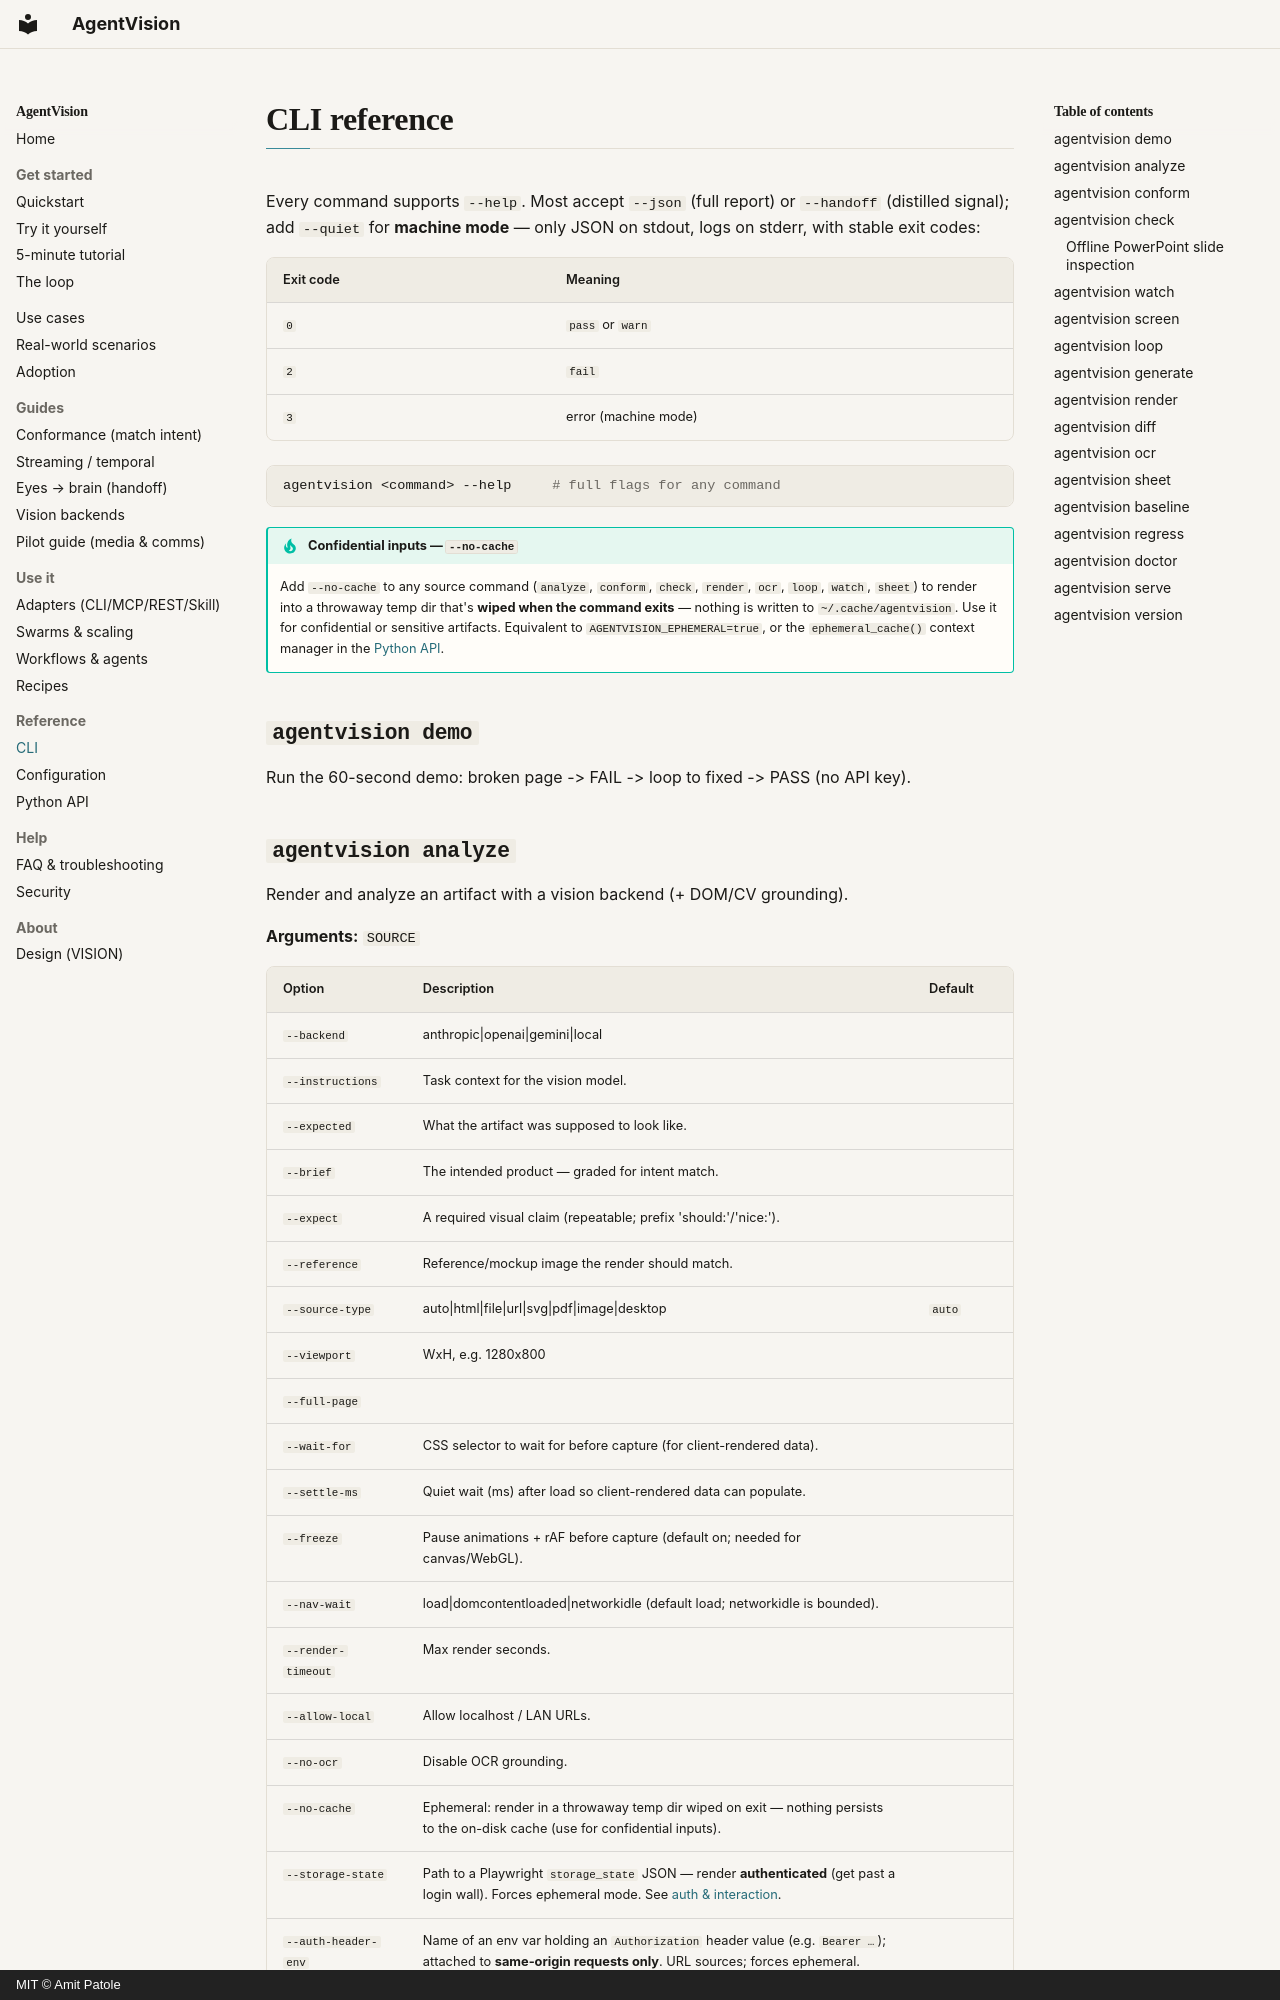

repository: amitpatole/agent-vision · page: cli/index.html · generator: mkdocs · copyright: MIT © Amit Patole

# CLI reference

Every command supports `--help`. Most accept `--json` (full report) or `--handoff` (distilled signal); add `--quiet` for **machine mode** — only JSON on stdout, logs on stderr, with stable exit codes:

| Exit code | Meaning |
|---|---|
| `0` | `pass` or `warn` |
| `2` | `fail` |
| `3` | error (machine mode) |

```bash
agentvision <command> --help     # full flags for any command
```

!!! tip "Confidential inputs — `--no-cache`"
    Add `--no-cache` to any source command (`analyze`, `conform`, `check`, `render`, `ocr`,
    `loop`, `watch`, `sheet`) to render into a throwaway temp dir that's **wiped when the command
    exits** — nothing is written to `~/.cache/agentvision`. Use it for confidential or sensitive
    artifacts. Equivalent to `AGENTVISION_EPHEMERAL=true`, or the `ephemeral_cache()` context
    manager in the [Python API](api.md).

## `agentvision demo`

Run the 60-second demo: broken page -> FAIL -> loop to fixed -> PASS (no API key).
